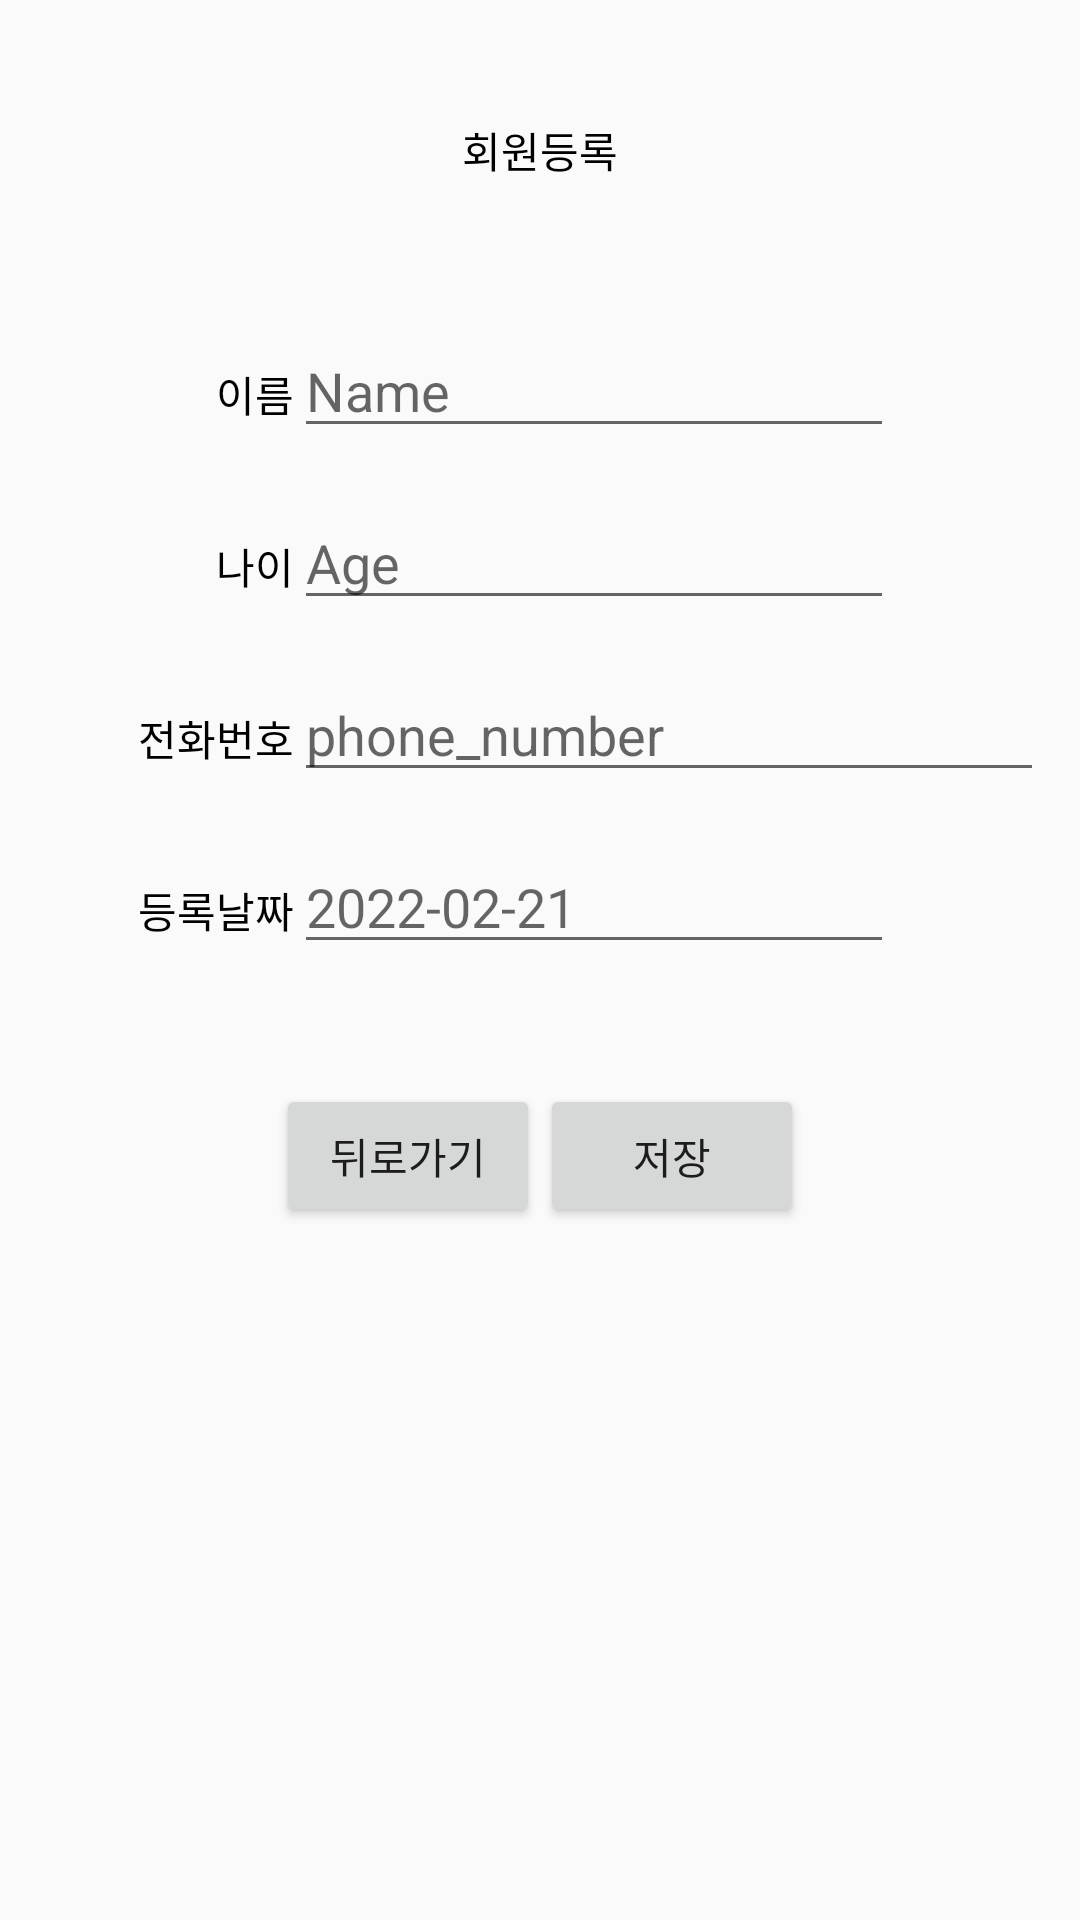

The Android layout XML behind this screen, and the referenced resources:
<!-- AndroidManifest.xml: application theme Theme.GYM -->
<!-- res/layout/activity_signup.xml -->
<?xml version="1.0" encoding="utf-8"?>
<LinearLayout xmlns:android="http://schemas.android.com/apk/res/android"
    xmlns:app="http://schemas.android.com/apk/res-auto"
    xmlns:tools="http://schemas.android.com/tools"
    android:layout_width="match_parent"
    android:layout_height="match_parent"
    android:orientation="vertical"
    tools:context=".ui.SignUpActivity">

    <LinearLayout
        android:layout_width="match_parent"
        android:gravity="center"
        android:layout_height="100dp">

        <TextView
            android:text="회원등록"
            android:textColor="@color/black"
            android:layout_width="wrap_content"
            android:layout_height="wrap_content" />

    </LinearLayout>

    <LinearLayout
        android:padding="8dp"
        android:layout_width="match_parent"
        android:layout_height="wrap_content">
        <TextView
            android:text="이름"
            android:textColor="@color/black"
            android:gravity="right"
            android:layout_width="90dp"
            android:layout_height="wrap_content" />
        <EditText
            android:id="@+id/tv_name"
            android:hint="Name"
            android:layout_width="200dp"
            android:layout_height="wrap_content" />
    </LinearLayout>
    <LinearLayout
        android:padding="8dp"
        android:layout_width="match_parent"
        android:layout_height="wrap_content">
        <TextView
            android:text="나이"
            android:textColor="@color/black"
            android:gravity="right"
            android:layout_width="90dp"
            android:layout_height="wrap_content" />
        <EditText
            android:id="@+id/tv_age"
            android:hint="Age"
            android:inputType="number"
            android:layout_width="200dp"
            android:layout_height="wrap_content" />
    </LinearLayout>
    <LinearLayout
        android:padding="8dp"
        android:layout_width="match_parent"
        android:layout_height="wrap_content">
        <TextView
            android:text="전화번호"
            android:textColor="@color/black"
            android:gravity="right"
            android:layout_width="90dp"
            android:layout_height="wrap_content" />
        <EditText
            android:id="@+id/tv_phone_number"
            android:hint="phone_number"
            android:ems="20"
            android:layout_width="250dp"
            android:layout_height="wrap_content" />
    </LinearLayout>
    <LinearLayout
        android:padding="8dp"
        android:layout_width="match_parent"
        android:layout_height="wrap_content">
        <TextView
            android:text="등록날짜"
            android:textColor="@color/black"
            android:gravity="right"
            android:layout_width="90dp"
            android:layout_height="wrap_content" />
        <EditText
            android:id="@+id/tv_date"
            android:hint="2022-02-21"
            android:ems="8"
            android:layout_width="200dp"
            android:layout_height="wrap_content" />
    </LinearLayout>
    <LinearLayout
        android:padding="8dp"
        android:layout_width="match_parent"
        android:layout_height="wrap_content">

    </LinearLayout>
    <LinearLayout
        android:padding="16dp"
        android:gravity="center_horizontal"
        android:layout_width="match_parent"
        android:layout_height="wrap_content">
        <Button
            android:id="@+id/tv_back_button"
            android:text="뒤로가기"
            android:layout_width="wrap_content"
            android:layout_height="wrap_content" />
        <Button
            android:id="@+id/tv_save_button"
            android:text="저장"
            android:layout_width="wrap_content"
            android:layout_height="wrap_content" />
    </LinearLayout>

</LinearLayout>
<!-- resources referenced by this layout -->
<resources>
  <style name="Theme.GYM" parent="Theme.AppCompat.Light.NoActionBar">
          
          <item name="colorPrimary">@color/purple_500</item>
          <item name="colorPrimaryVariant">@color/purple_700</item>
          <item name="colorOnPrimary">@color/white</item>
          
          <item name="colorSecondary">@color/teal_200</item>
          <item name="colorSecondaryVariant">@color/teal_700</item>
          <item name="colorOnSecondary">@color/black</item>
          
          <item name="android:statusBarColor" tools:targetApi="l">?attr/colorPrimaryVariant</item>
          
      </style>
  <!-- not gathered from this repository: default colours our renderer supplied (Android Studio template values) -->
  <color name="purple_500">#FF6200EE</color>
  <color name="purple_700">#FF3700B3</color>
  <color name="teal_200">#FF03DAC5</color>
  <color name="teal_700">#FF018786</color>
  <color name="black">#FF000000</color>
  <color name="white">#FFFFFFFF</color>
</resources>
